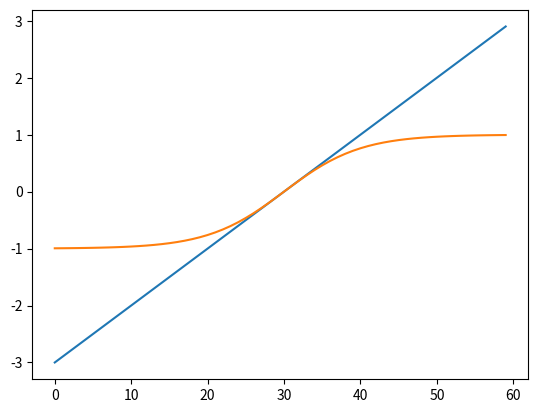

The matplotlib source for this figure:
import numpy
import matplotlib.pyplot as plt

k = []
q = []
j = 0.0;

for i in range (0,60):
	k.insert(i,0.1 * (i-30));
	q.insert(i,numpy.tanh(0.1 * (i-30)));
	print("k is %f and q is %f" % (k[i],q[i]))
	#print("k is %f" % k[i])


plt.plot(k)
plt.plot(q)
plt.show()

